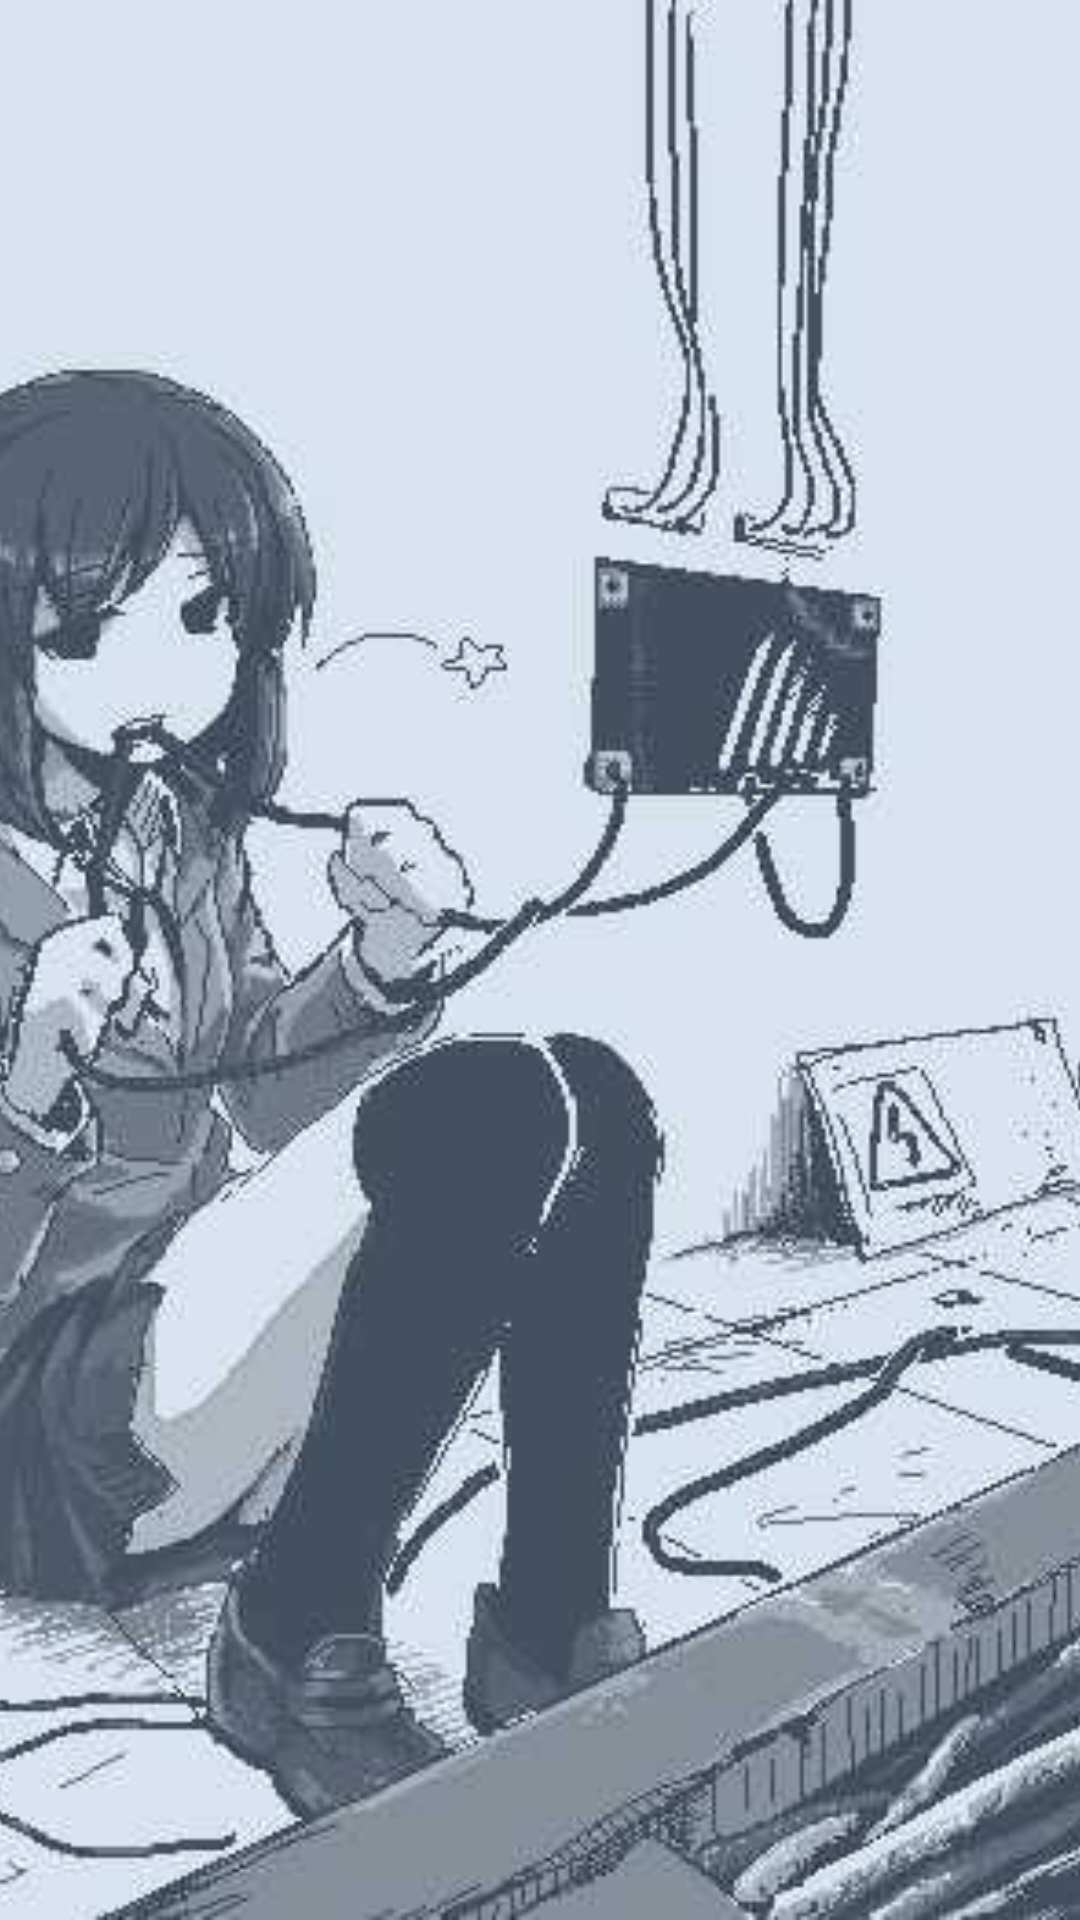

The Android layout XML behind this screen, and the referenced resources:
<!-- AndroidManifest.xml: application theme Theme.Kotlin_to_do_list -->
<!-- res/layout/activity_main.xml -->
<?xml version="1.0" encoding="utf-8"?>
<RelativeLayout
    xmlns:android="http://schemas.android.com/apk/res/android"
    xmlns:app="http://schemas.android.com/apk/res-auto"
    xmlns:tools="http://schemas.android.com/tools"
    android:layout_width="match_parent"
    android:layout_height="match_parent"
    tools:context=".MainActivity">


    <ImageView
        android:id="@+id/imageView2"
        android:layout_width="match_parent"
        android:layout_height="match_parent"
        android:scaleType="centerCrop"
        app:srcCompat="@drawable/an" />
</RelativeLayout>
<!-- resources referenced by this layout -->
<resources>
  <!-- drawable an: jpeg bitmap (drawable, 28674 bytes) -->
  <style name="Theme.Kotlin_to_do_list" parent="Theme.MaterialComponents.DayNight.DarkActionBar">
          
          <item name="colorPrimary">@color/purple_500</item>
          <item name="colorPrimaryVariant">@color/purple_700</item>
          <item name="colorOnPrimary">@color/white</item>
          
          <item name="colorSecondary">@color/teal_200</item>
          <item name="colorSecondaryVariant">@color/teal_700</item>
          <item name="colorOnSecondary">@color/black</item>
          
          <item name="android:statusBarColor" tools:targetApi="l">?attr/colorPrimaryVariant</item>
          
      </style>
  <color name="purple_500">#FF6200EE</color>
  <color name="purple_700">#FF3700B3</color>
  <color name="white">#FFFFFFFF</color>
  <color name="teal_200">#FF03DAC5</color>
  <color name="teal_700">#FF018786</color>
  <color name="black">#FF000000</color>
</resources>
